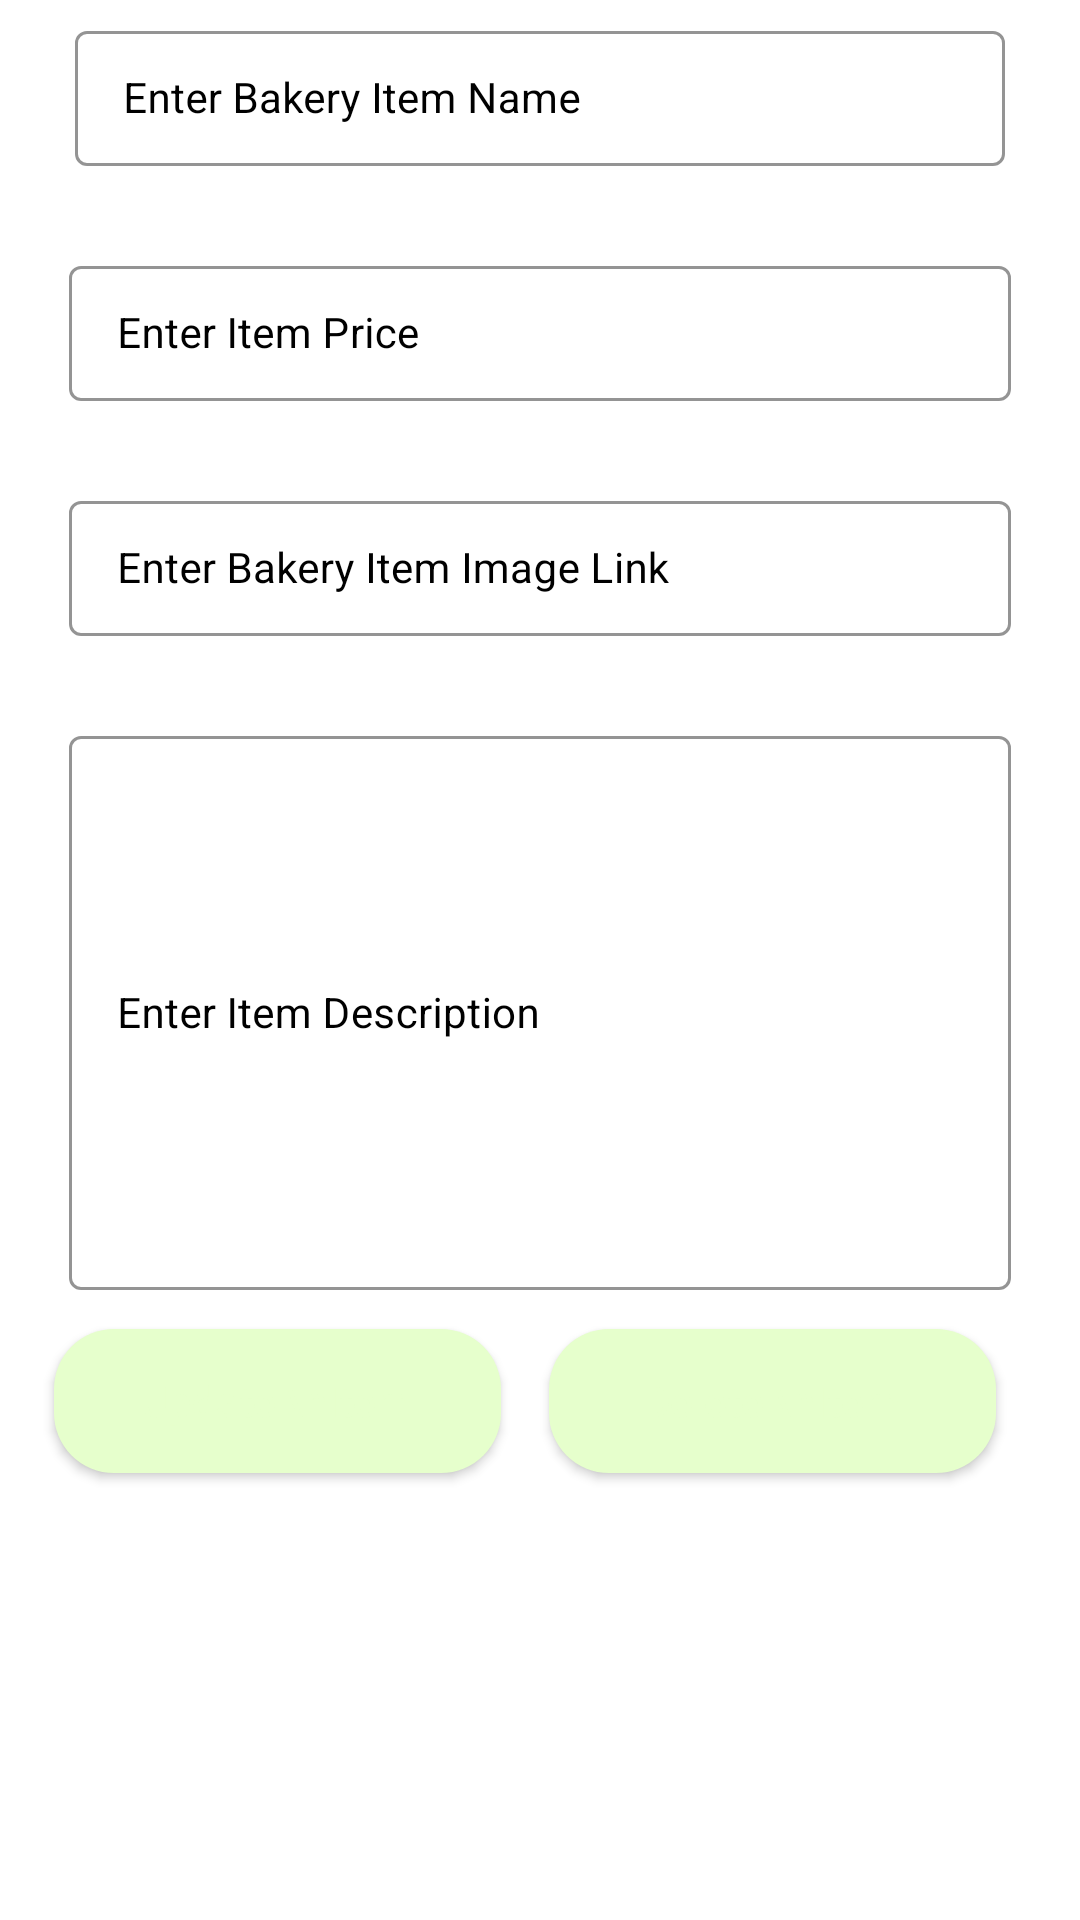

Here is an Android app screen rendered from its layout file. Give the layout XML and the strings, colors and styles it references.
<!-- AndroidManifest.xml: application theme Theme.MobileApplication -->
<!-- res/layout/activity_edit_bakery_items.xml -->
<?xml version="1.0" encoding="utf-8"?>
<ScrollView xmlns:android="http://schemas.android.com/apk/res/android"
    xmlns:app="http://schemas.android.com/apk/res-auto"
    xmlns:tools="http://schemas.android.com/tools"
    android:layout_width="match_parent"
    android:layout_height="match_parent"
    android:background="@color/white"
    tools:context="activities.pharmacy.editPharmacyItemsActivity">

    <RelativeLayout
        android:layout_width="match_parent"
        android:layout_height="match_parent">

        <LinearLayout
            android:layout_width="match_parent"
            android:layout_height="match_parent"
            android:orientation="vertical">

            <com.google.android.material.textfield.TextInputLayout
                style="@style/TextInputLayout"
                android:layout_width="match_parent"
                android:layout_height="wrap_content"
                android:layout_marginStart="20dp"
                android:layout_marginEnd="20dp"
                android:hint="Enter Bakery Item Name"
                android:padding="5dp"
                android:textColorHint="@color/black"
                app:hintTextColor="@color/black">

                <com.google.android.material.textfield.TextInputEditText
                    android:id="@+id/idEdtItemName"
                    android:layout_width="match_parent"
                    android:layout_height="wrap_content"
                    android:importantForAutofill="no"
                    android:inputType="text"
                    android:textColor="@color/black"
                    android:textColorHint="@color/black"
                    android:textSize="14sp" />

            </com.google.android.material.textfield.TextInputLayout>

            <com.google.android.material.textfield.TextInputLayout
                style="@style/TextInputLayout"
                android:layout_width="match_parent"
                android:layout_height="wrap_content"
                android:layout_marginStart="18dp"
                android:layout_marginTop="18dp"
                android:layout_marginEnd="18dp"
                android:hint="Enter Item Price"
                android:padding="5dp"
                android:textColorHint="@color/black"
                app:hintTextColor="@color/black">

                <com.google.android.material.textfield.TextInputEditText
                    android:id="@+id/idEdtItemPrice"
                    android:layout_width="match_parent"
                    android:layout_height="wrap_content"
                    android:importantForAutofill="no"
                    android:inputType="number"
                    android:textColor="@color/black"
                    android:textColorHint="@color/black"
                    android:textSize="14sp" />

            </com.google.android.material.textfield.TextInputLayout>


            <com.google.android.material.textfield.TextInputLayout
                style="@style/TextInputLayout"
                android:layout_width="match_parent"
                android:layout_height="wrap_content"
                android:layout_marginStart="18dp"
                android:layout_marginTop="18dp"
                android:layout_marginEnd="18dp"
                android:hint="Enter Bakery Item Image Link"
                android:padding="5dp"
                android:textColorHint="@color/black"
                app:hintTextColor="@color/black">

                <com.google.android.material.textfield.TextInputEditText
                    android:id="@+id/idEdtItemImageLink"
                    android:layout_width="match_parent"
                    android:layout_height="wrap_content"
                    android:importantForAutofill="no"
                    android:inputType="text"
                    android:textColor="@color/black"
                    android:textColorHint="@color/black"
                    android:textSize="14sp" />

            </com.google.android.material.textfield.TextInputLayout>


            <com.google.android.material.textfield.TextInputLayout
                style="@style/TextInputLayout"
                android:layout_width="match_parent"
                android:layout_height="200dp"
                android:layout_marginStart="18dp"
                android:layout_marginTop="18dp"
                android:layout_marginEnd="18dp"
                android:hint="Enter Item Description"
                android:padding="5dp"
                android:textColorHint="@color/black"
                app:hintTextColor="@color/black">

                <com.google.android.material.textfield.TextInputEditText
                    android:id="@+id/idEdtItemDesc"
                    android:layout_width="match_parent"
                    android:layout_height="match_parent"
                    android:importantForAutofill="no"
                    android:inputType="text"
                    android:textColor="@color/black"
                    android:textColorHint="@color/black"
                    android:textSize="14sp" />

            </com.google.android.material.textfield.TextInputLayout>


            <LinearLayout
                android:layout_width="match_parent"
                android:layout_height="wrap_content"
                android:layout_marginStart="10dp"
                android:layout_marginEnd="20dp"
                android:layout_marginBottom="20dp"
                android:orientation="horizontal"
                android:weightSum="2">

                <Button
                    android:id="@+id/idBtnUpdateItem"
                    android:layout_width="8dp"
                    android:layout_height="wrap_content"
                    android:layout_margin="8dp"
                    android:layout_weight="1"
                    android:background="@drawable/custom_button_back"
                    android:text="Update \nItem"
                    android:textAllCaps="false"
                    android:textColor="@color/blue_shade_1" />

                <Button
                    android:id="@+id/idBtnDeleteItem"
                    android:layout_width="8dp"
                    android:layout_height="wrap_content"
                    android:layout_margin="8dp"
                    android:layout_weight="1"
                    android:background="@drawable/custom_button_back"
                    android:text="Delete \nItem"
                    android:textAllCaps="false"
                    android:textColor="@color/blue_shade_1" />


            </LinearLayout>

        </LinearLayout>

        <ProgressBar
            android:id="@+id/idPBLoading"
            android:layout_width="wrap_content"
            android:layout_height="wrap_content"
            android:layout_centerInParent="true"
            android:indeterminate="true"
            android:indeterminateDrawable="@drawable/progress_back"
            android:visibility="gone" />

    </RelativeLayout>

</ScrollView>
<!-- resources referenced by this layout -->
<resources>
  <color name="black">#FF000000</color>
  <color name="blue_shade_1">#e6ffcc</color>
  <color name="white">#FFFFFFFF</color>
  <!-- drawable custom_button_back (drawable) -->
  <?xml version="1.0" encoding="utf-8"?>
  <shape android:shape="rectangle" xmlns:android="http://schemas.android.com/apk/res/android">
  
      <solid android:color="@color/blue_shade_1"/>
      <corners android:radius="20dp"/>
  
  
  
  </shape>
  <!-- drawable progress_back (drawable) -->
  <?xml version="1.0" encoding="utf-8"?>
  <rotate xmlns:android="http://schemas.android.com/apk/res/android"
  
      android:fromDegrees="0"
      android:pivotX="50%"
      android:pivotY="50%"
      android:toDegrees="360">
  
      <shape
  
          android:innerRadiusRatio="3"
          android:shape="ring"
          android:thicknessRatio="8"
          android:useLevel="false"
          >
          <size android:width="76dip"
              android:height="76dip"/>
  
          <gradient
  
              android:angle="0"
              android:endColor="#00ffffff"
              android:startColor="@color/purple_200"
              android:type="sweep"
              android:useLevel="false"/>
  
      </shape>
  
  
  </rotate>
  <style name="TextInputLayout" parent="Widget.MaterialComponents.TextInputLayout.OutlinedBox.Dense">
          <item name="boxStrokeColor">#55552b</item>
          <item name="boxStrokeWidth">1dp </item>
      </style>
  <style name="Theme.MobileApplication" parent="Theme.MaterialComponents.DayNight.DarkActionBar">
          
          <item name="colorPrimary">@color/purple_500</item>
          <item name="colorPrimaryVariant">@color/purple_700</item>
          <item name="colorOnPrimary">@color/white</item>
          
          <item name="colorSecondary">@color/teal_200</item>
          <item name="colorSecondaryVariant">@color/teal_700</item>
          <item name="colorOnSecondary">@color/black</item>
          
          <item name="android:statusBarColor" tools:targetApi="l">?attr/colorPrimaryVariant</item>
          
      </style>
  <color name="purple_200">#55552b</color>
  <color name="purple_500">#55552b</color>
  <color name="purple_700">#55552b</color>
  <color name="teal_200">#99994d</color>
  <color name="teal_700">#55552b</color>
</resources>
